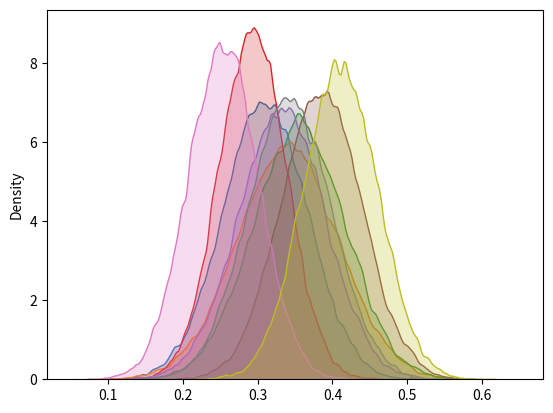

Generate this figure with matplotlib:

import math
import numpy as np
import matplotlib.pyplot as plt
import seaborn as sns
from numpy import random




x = random.normal(loc=0.3093564432240637 , scale=0.05665474264050354,size=50000)
x1=random.normal(loc=0.34026168479112045, scale=0.06779537007126712,size=50000)
x2=random.normal(loc=0.35538187198481583, scale=0.06211532020881878,size=50000)
sns.kdeplot(x,bw = 0.05,shade = True,label = "Class1")
sns.kdeplot(x1,bw = 0.05,shade = True,label = "Class2")
sns.kdeplot(x2,bw = 0.05,shade = True,label = "Class3")
plt.show()



x6=random.normal(loc=0.29282853000486145 , scale=0.04519656661404224,size=50000)
x7=random.normal(loc=0.33211946980202467, scale=0.05804151797850572,size=50000)
x8=random.normal(loc=0.3850520001931139 , scale=0.05450723034297082,size=50000)

sns.kdeplot(x6,bw = 0.05,shade = True,label = "Class1")
sns.kdeplot(x7,bw = 0.05,shade = True,label = "Class2")
sns.kdeplot(x8,bw = 0.05,shade = True,label = "Class3")

plt.show()

x6=random.normal(loc=0.25282853000486145 , scale=0.047019656661404224,size=50000)
x7=random.normal(loc=0.34211946980202467, scale=0.05604151797850572,size=50000)
x8=random.normal(loc=0.410520001931139 , scale=0.0500723034297082,size=50000)

sns.kdeplot(x6,bw = 0.05,shade = True,label = "Class1")
sns.kdeplot(x7,bw = 0.05,shade = True,label = "Class2")
sns.kdeplot(x8,bw = 0.05,shade = True,label = "Class3")

plt.show()